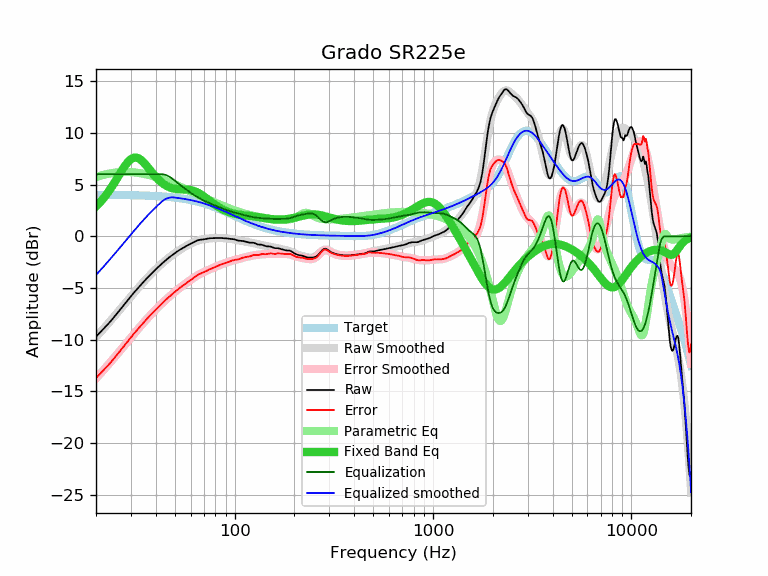

The file beside this chart, header and first rows:
frequency, raw, error, smoothed, error_smoothed, equalization, parametric_eq, equalized_raw, equalized_smoothed, target
20, -9.70, -13.70, -9.75, -13.75, 6.00, 2.88, -3.70, -3.75, 4.00
21, -9.29, -13.29, -9.30, -13.30, 6.00, 3.30, -3.29, -3.30, 4.00
22, -8.88, -12.88, -8.87, -12.86, 6.00, 3.75, -2.88, -2.87, 4.00
23, -8.49, -12.48, -8.44, -12.44, 6.00, 4.25, -2.49, -2.44, 4.00
24, -8.09, -12.08, -8.03, -12.03, 6.00, 4.77, -2.09, -2.03, 3.99
25, -7.68, -11.67, -7.63, -11.63, 6.00, 5.31, -1.68, -1.63, 3.99
26, -7.28, -11.26, -7.25, -11.24, 6.00, 5.85, -1.28, -1.25, 3.99
27, -6.89, -10.87, -6.87, -10.86, 6.00, 6.37, -0.89, -0.87, 3.98
28, -6.51, -10.49, -6.51, -10.49, 6.00, 6.83, -0.51, -0.51, 3.98
29, -6.15, -10.12, -6.16, -10.14, 6.00, 7.20, -0.15, -0.16, 3.98
30, -5.81, -9.78, -5.82, -9.80, 6.00, 7.47, 0.19, 0.18, 3.97
31, -5.47, -9.43, -5.50, -9.47, 6.00, 7.60, 0.53, 0.50, 3.97
32, -5.17, -9.13, -5.19, -9.15, 6.00, 7.61, 0.83, 0.81, 3.96
33, -4.89, -8.84, -4.89, -8.85, 6.00, 7.51, 1.11, 1.11, 3.95
34, -4.61, -8.55, -4.61, -8.56, 6.00, 7.32, 1.39, 1.39, 3.95
35, -4.34, -8.28, -4.34, -8.28, 6.00, 7.08, 1.66, 1.66, 3.94
36, -4.09, -8.02, -4.09, -8.02, 6.00, 6.81, 1.91, 1.91, 3.93
37, -3.85, -7.77, -3.85, -7.77, 6.00, 6.53, 2.15, 2.15, 3.92
38, -3.63, -7.54, -3.62, -7.53, 6.00, 6.25, 2.37, 2.38, 3.91
39, -3.41, -7.31, -3.40, -7.30, 6.00, 5.99, 2.59, 2.60, 3.90
40, -3.20, -7.09, -3.19, -7.09, 6.00, 5.75, 2.80, 2.81, 3.89
41, -3.01, -6.89, -3.00, -6.88, 6.00, 5.53, 2.99, 3.00, 3.88
42, -2.82, -6.69, -2.81, -6.68, 6.00, 5.34, 3.18, 3.19, 3.87
43, -2.64, -6.49, -2.63, -6.49, 6.00, 5.17, 3.36, 3.37, 3.86
44, -2.47, -6.31, -2.47, -6.31, 5.98, 5.03, 3.51, 3.51, 3.84
45, -2.31, -6.13, -2.31, -6.13, 5.92, 4.91, 3.62, 3.62, 3.83
46, -2.16, -5.97, -2.15, -5.97, 5.85, 4.81, 3.69, 3.69, 3.81
47, -2.01, -5.80, -2.01, -5.81, 5.75, 4.73, 3.74, 3.74, 3.80
48, -1.88, -5.66, -1.88, -5.65, 5.64, 4.67, 3.76, 3.76, 3.78
49, -1.75, -5.51, -1.75, -5.51, 5.51, 4.62, 3.76, 3.76, 3.76
50, -1.63, -5.37, -1.63, -5.37, 5.37, 4.59, 3.74, 3.74, 3.74
51, -1.51, -5.23, -1.51, -5.23, 5.23, 4.57, 3.73, 3.72, 3.72
52, -1.40, -5.10, -1.40, -5.10, 5.10, 4.55, 3.71, 3.70, 3.70
53, -1.30, -4.98, -1.30, -4.98, 4.98, 4.54, 3.68, 3.68, 3.68
54, -1.21, -4.86, -1.20, -4.86, 4.86, 4.54, 3.65, 3.66, 3.66
55, -1.11, -4.74, -1.11, -4.74, 4.74, 4.53, 3.64, 3.63, 3.63
56, -1.03, -4.64, -1.02, -4.63, 4.63, 4.53, 3.60, 3.61, 3.61
57, -0.95, -4.53, -0.94, -4.52, 4.52, 4.52, 3.57, 3.58, 3.58
58, -0.87, -4.42, -0.86, -4.41, 4.41, 4.51, 3.55, 3.56, 3.56
59, -0.80, -4.33, -0.78, -4.31, 4.31, 4.49, 3.52, 3.53, 3.53
60, -0.73, -4.23, -0.71, -4.21, 4.21, 4.47, 3.49, 3.50, 3.50
61, -0.66, -4.13, -0.64, -4.12, 4.12, 4.44, 3.46, 3.47, 3.47
62, -0.59, -4.03, -0.58, -4.03, 4.03, 4.40, 3.44, 3.44, 3.44
63, -0.52, -3.93, -0.52, -3.94, 3.94, 4.35, 3.42, 3.41, 3.41
64, -0.45, -3.83, -0.47, -3.86, 3.86, 4.29, 3.41, 3.38, 3.38
65, -0.40, -3.75, -0.43, -3.78, 3.78, 4.23, 3.38, 3.35, 3.35
66, -0.36, -3.67, -0.39, -3.70, 3.70, 4.16, 3.35, 3.32, 3.32
67, -0.34, -3.62, -0.35, -3.63, 3.63, 4.09, 3.30, 3.28, 3.28
68, -0.32, -3.56, -0.32, -3.57, 3.57, 4.01, 3.25, 3.25, 3.25
69, -0.31, -3.52, -0.30, -3.51, 3.51, 3.93, 3.20, 3.21, 3.21
70, -0.30, -3.47, -0.27, -3.45, 3.45, 3.84, 3.15, 3.18, 3.18
71, -0.28, -3.42, -0.25, -3.39, 3.39, 3.76, 3.12, 3.14, 3.14
72, -0.26, -3.36, -0.24, -3.34, 3.34, 3.67, 3.09, 3.10, 3.10
73, -0.24, -3.30, -0.22, -3.29, 3.29, 3.58, 3.05, 3.07, 3.07
74, -0.21, -3.23, -0.21, -3.24, 3.24, 3.49, 3.03, 3.03, 3.03
75, -0.19, -3.17, -0.20, -3.19, 3.19, 3.41, 3.00, 2.99, 2.99
76, -0.19, -3.14, -0.19, -3.14, 3.14, 3.33, 2.95, 2.95, 2.95
77, -0.19, -3.10, -0.18, -3.09, 3.09, 3.24, 2.91, 2.91, 2.91
78, -0.19, -3.06, -0.18, -3.05, 3.05, 3.16, 2.86, 2.87, 2.87
79, -0.18, -3.01, -0.17, -3.00, 3.00, 3.09, 2.82, 2.83, 2.83
... 553 more rows
